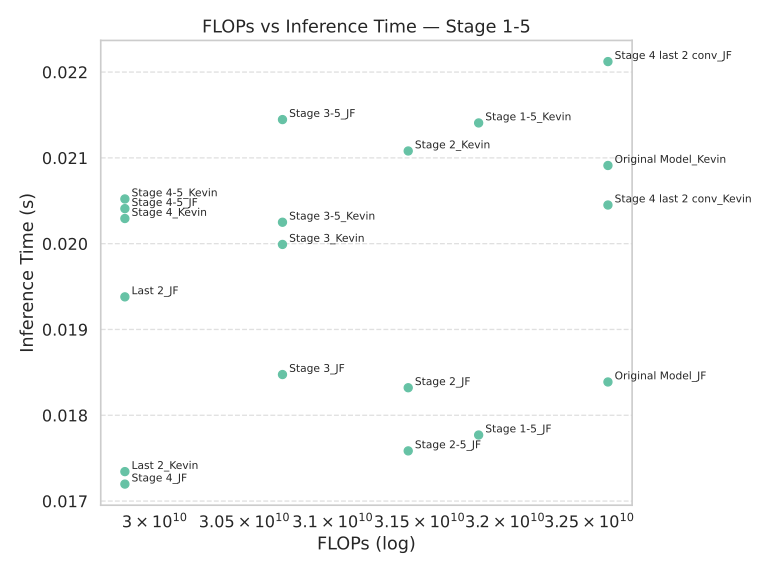

The data file committed next to this chart (first rows):
Model, FLOPs, Inference Time (s)
Last 2_JF, 29835657216, 0.01938
Original Model_JF, 32612155392, 0.01839
Original Model_Kevin, 32612155392, 0.02091
Last 2_Kevin, 29835657216, 0.01734
Stage 4_JF, 29835657216, 0.0172
Stage 3_Kevin, 30714494976, 0.01999
Stage 2_JF, 31434080256, 0.01832
Stage 3_JF, 30714494976, 0.01847
Stage 4_Kevin, 29835657216, 0.02029
Stage 2_Kevin, 31434080256, 0.02108
Stage 4-5_JF, 29835657216, 0.02041
Stage 2-5_JF, 31434080256, 0.01758
Stage 3-5_JF, 30714494976, 0.02145
Stage 4-5_Kevin, 29835657216, 0.02052
Stage 3-5_Kevin, 30714494976, 0.02025
Stage 4 last 2 conv_Kevin, 32612155392, 0.02045
Stage 4 last 2 conv_JF, 32612155392, 0.02212
Stage 1-5_JF, 31844597760, 0.01777
Stage 1-5_Kevin, 31844597760, 0.02141
